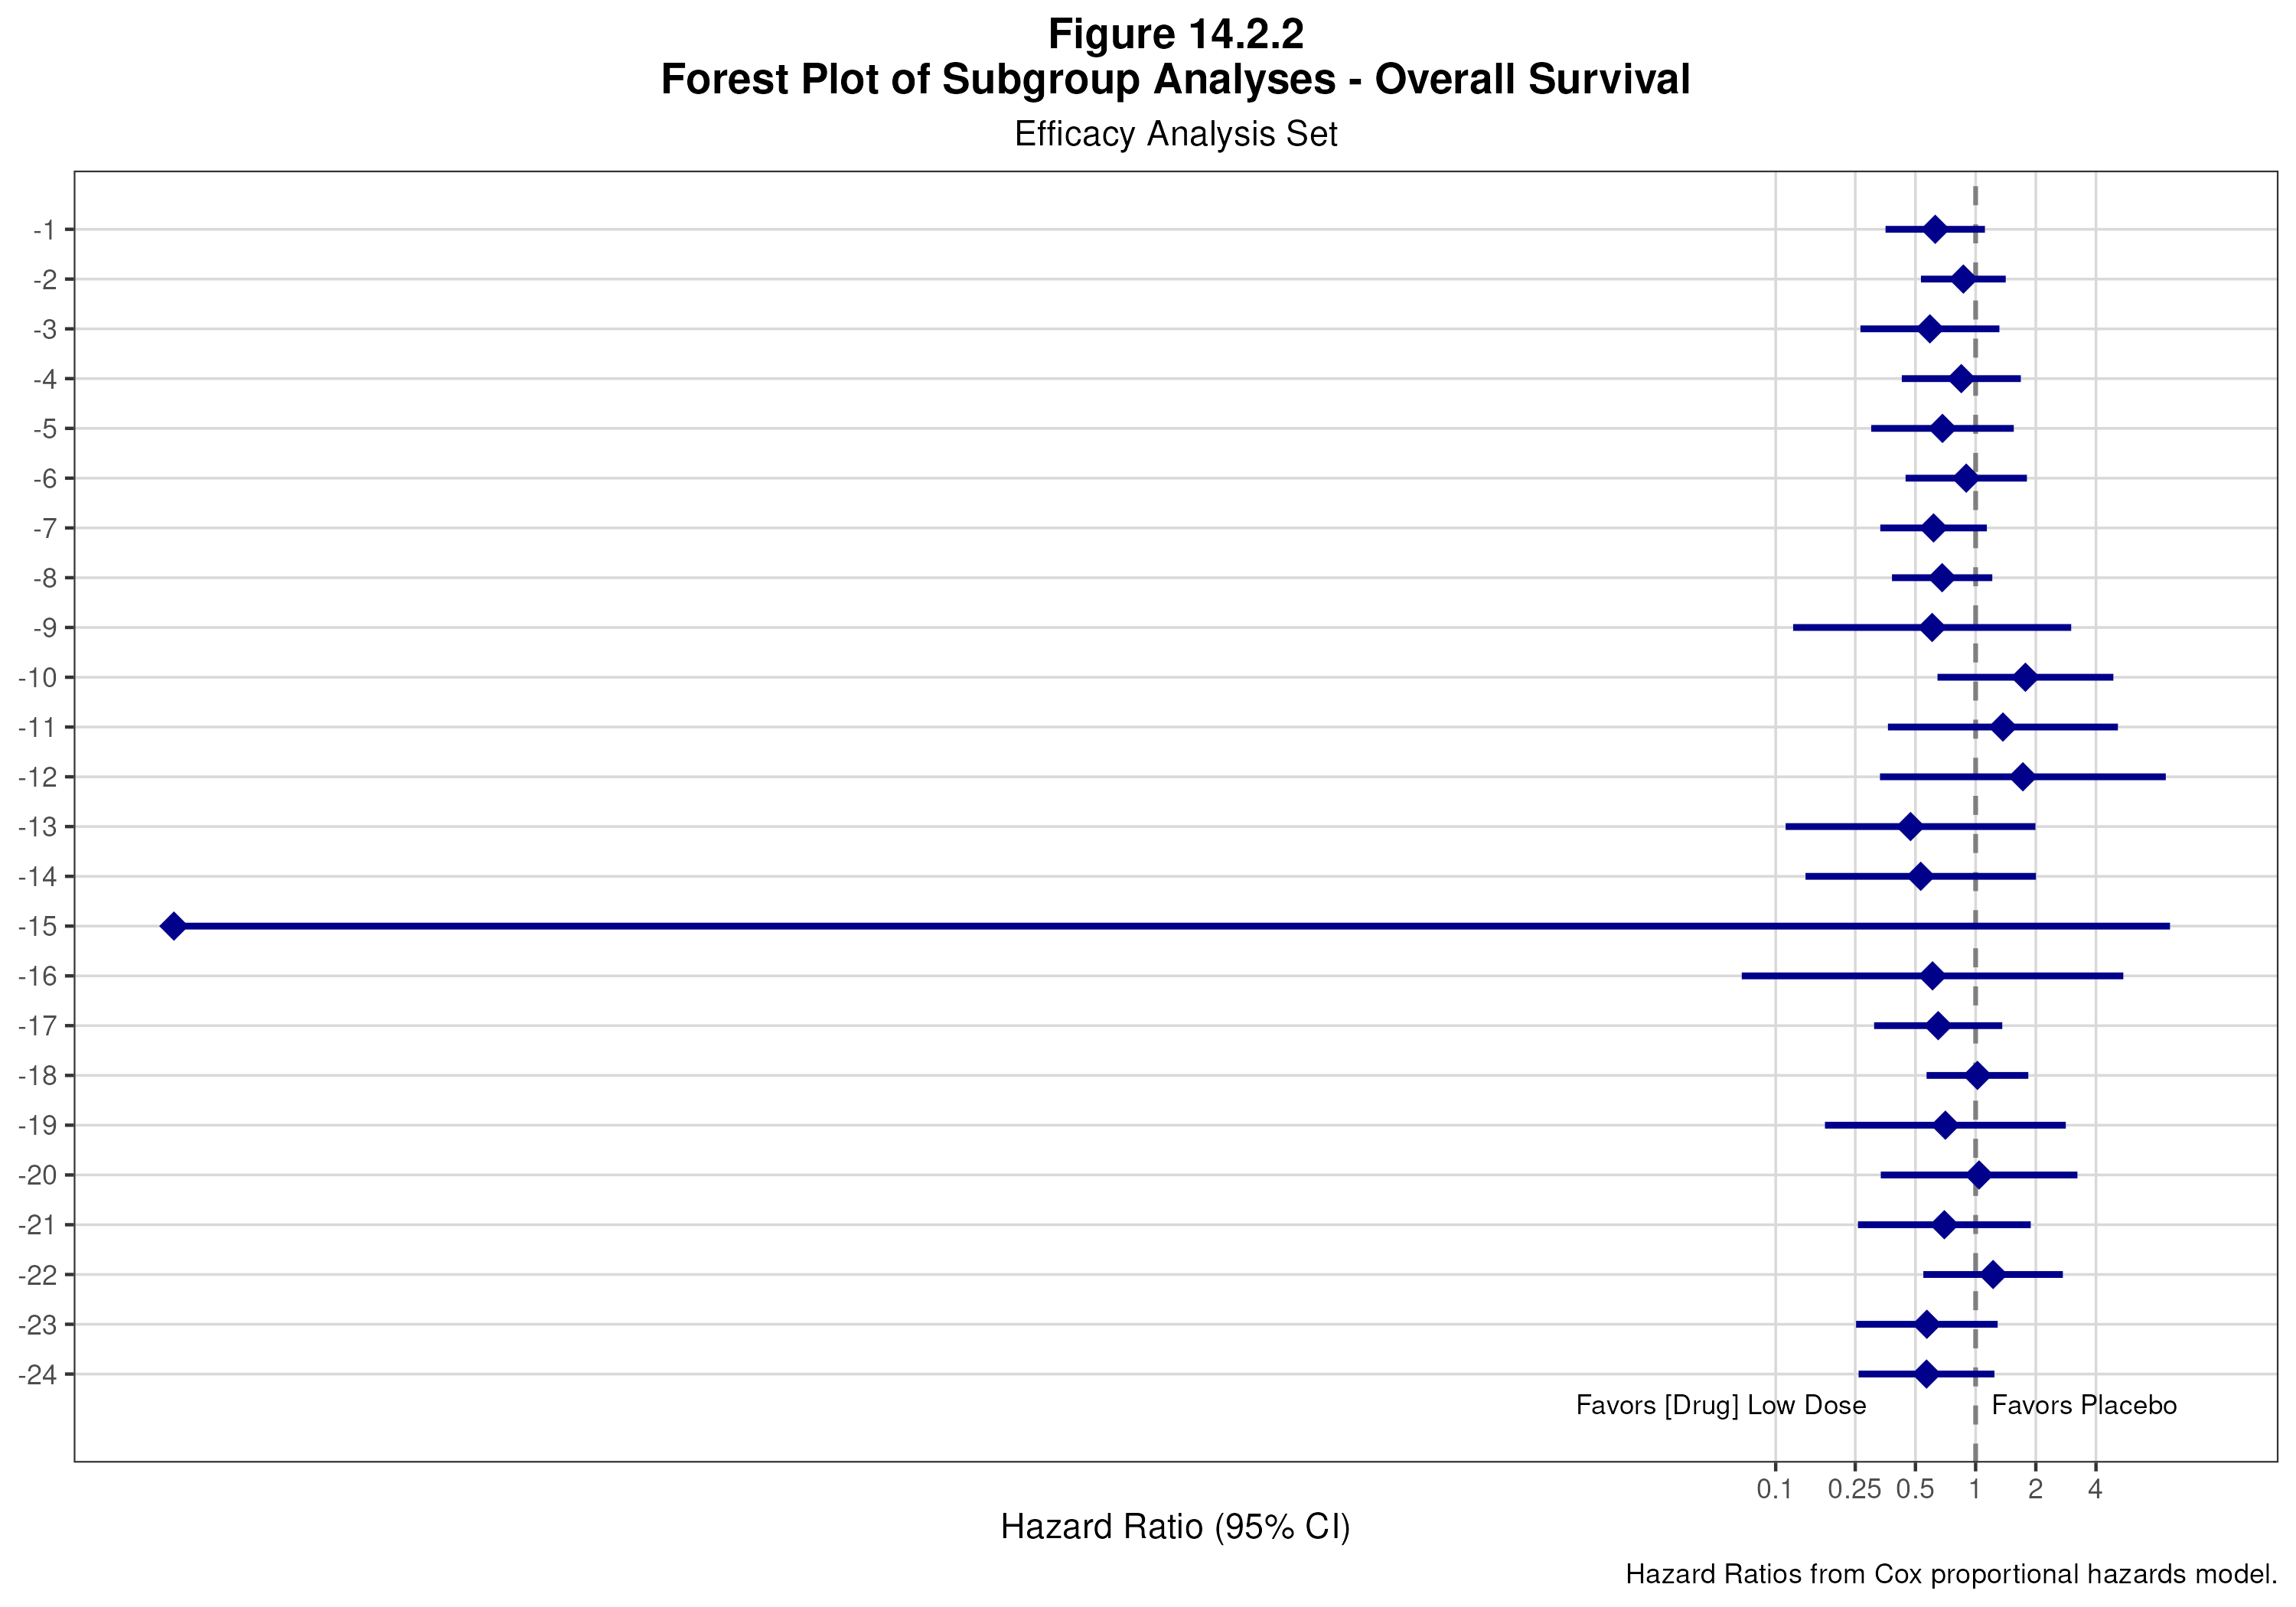

Data behind this chart, as committed beside it:
subgroup, subgroup_level, subgrp_ord, HR, HR_LCL, HR_UCL, hr_display, ci_display, ProbChiSq, row, yval, TRT_COMP, Estimate, StdErr, N_total, N_events, N_ref, N_cmp, E_ref, E_cmp
Overall, All Subjects, 0, 0.628, 0.3544, 1.113, 0.63, (0.35, 1.11), 0.1111, 1, -1, Drug X High Dose, -0.4652, 0.292, 222, 83, 87, 60, 38, 17
Overall, All Subjects, 0, 0.8682, 0.5328, 1.415, 0.87, (0.53, 1.41), 0.5704, 2, -2, Drug X Low Dose, -0.1414, 0.2491, 222, 83, 87, 75, 38, 28
Sex, F, 1, 0.5906, 0.2653, 1.315, 0.59, (0.27, 1.32), 0.1973, 3, -3, Drug X High Dose, -0.5265, 0.4084, 122, 42, 44, 34, 18, 9
Sex, F, 1, 0.848, 0.4273, 1.683, 0.85, (0.43, 1.68), 0.6373, 4, -4, Drug X Low Dose, -0.1648, 0.3497, 122, 42, 44, 44, 18, 15
Sex, M, 1, 0.6827, 0.3003, 1.552, 0.68, (0.30, 1.55), 0.3622, 5, -5, Drug X High Dose, -0.3817, 0.4189, 100, 41, 43, 26, 20, 8
Sex, M, 1, 0.8977, 0.4463, 1.805, 0.90, (0.45, 1.81), 0.762, 6, -6, Drug X Low Dose, -0.108, 0.3565, 100, 41, 43, 31, 20, 13
Age Group, <65, 2, 0.6161, 0.3335, 1.138, 0.62, (0.33, 1.14), 0.122, 7, -7, Drug X High Dose, -0.4844, 0.3132, 171, 65, 68, 50, 32, 15
Age Group, <65, 2, 0.68, 0.3816, 1.212, 0.68, (0.38, 1.21), 0.1907, 8, -8, Drug X Low Dose, -0.3857, 0.2948, 171, 65, 68, 53, 32, 18
Age Group, >=65, 2, 0.6061, 0.1222, 3.005, 0.61, (0.12, 3.01), 0.5399, 9, -9, Drug X High Dose, -0.5007, 0.8169, 51, 18, 19, 10, 6, 2
Age Group, >=65, 2, 1.774, 0.6446, 4.885, 1.77, (0.64, 4.88), 0.267, 10, -10, Drug X Low Dose, 0.5735, 0.5166, 51, 18, 19, 22, 6, 10
Race, ASIAN, 3, 1.37, 0.3643, 5.149, 1.37, (0.36, 5.15), 0.6416, 11, -11, Drug X High Dose, 0.3145, 0.6757, 18, 11, 9, 6, 5, 4
Race, ASIAN, 3, 1.723, 0.3323, 8.936, 1.72, (0.33, 8.94), 0.5169, 12, -12, Drug X Low Dose, 0.5442, 0.8397, 18, 11, 9, 3, 5, 2
Race, BLACK OR AFRICAN AMERICAN, 3, 0.4725, 0.1121, 1.991, 0.47, (0.11, 1.99), 0.307, 13, -13, Drug X High Dose, -0.7496, 0.7339, 40, 12, 12, 13, 5, 3
Race, BLACK OR AFRICAN AMERICAN, 3, 0.5314, 0.141, 2.003, 0.53, (0.14, 2.00), 0.3503, 14, -14, Drug X Low Dose, -0.6323, 0.677, 40, 12, 12, 15, 5, 4
Race, OTHER, 3, 9.73771490788931e-10, 0, Inf, 0.00, (0.00, Inf), 0.9992, 15, -15, Drug X High Dose, -20.75, 21117, 10, 5, 6, 2, 4, 0
Race, OTHER, 3, 0.6088, 0.06765, 5.479, 0.61, (0.07, 5.48), 0.658, 16, -16, Drug X Low Dose, -0.4962, 1.121, 10, 5, 6, 2, 4, 1
Race, WHITE, 3, 0.6498, 0.3107, 1.359, 0.65, (0.31, 1.36), 0.2522, 17, -17, Drug X High Dose, -0.4311, 0.3765, 154, 55, 60, 39, 24, 10
Race, WHITE, 3, 1.021, 0.5684, 1.834, 1.02, (0.57, 1.83), 0.9443, 18, -18, Drug X Low Dose, 0.02087, 0.2989, 154, 55, 60, 55, 24, 21
Region, Asia, 4, 0.7058, 0.1764, 2.825, 0.71, (0.18, 2.82), 0.6224, 19, -19, Drug X High Dose, -0.3484, 0.7076, 34, 15, 12, 8, 6, 3
Region, Asia, 4, 1.041, 0.3354, 3.23, 1.04, (0.34, 3.23), 0.9448, 20, -20, Drug X Low Dose, 0.03998, 0.5778, 34, 15, 12, 14, 6, 6
Region, Europe, 4, 0.6975, 0.2579, 1.887, 0.70, (0.26, 1.89), 0.4779, 21, -21, Drug X High Dose, -0.3603, 0.5077, 75, 30, 27, 20, 11, 6
Region, Europe, 4, 1.223, 0.5476, 2.731, 1.22, (0.55, 2.73), 0.6235, 22, -22, Drug X Low Dose, 0.2012, 0.4099, 75, 30, 27, 28, 11, 13
Region, North America, 4, 0.5703, 0.2524, 1.289, 0.57, (0.25, 1.29), 0.177, 23, -23, Drug X High Dose, -0.5616, 0.416, 113, 38, 48, 32, 21, 8
Region, North America, 4, 0.5681, 0.2598, 1.242, 0.57, (0.26, 1.24), 0.1565, 24, -24, Drug X Low Dose, -0.5655, 0.3991, 113, 38, 48, 33, 21, 9
